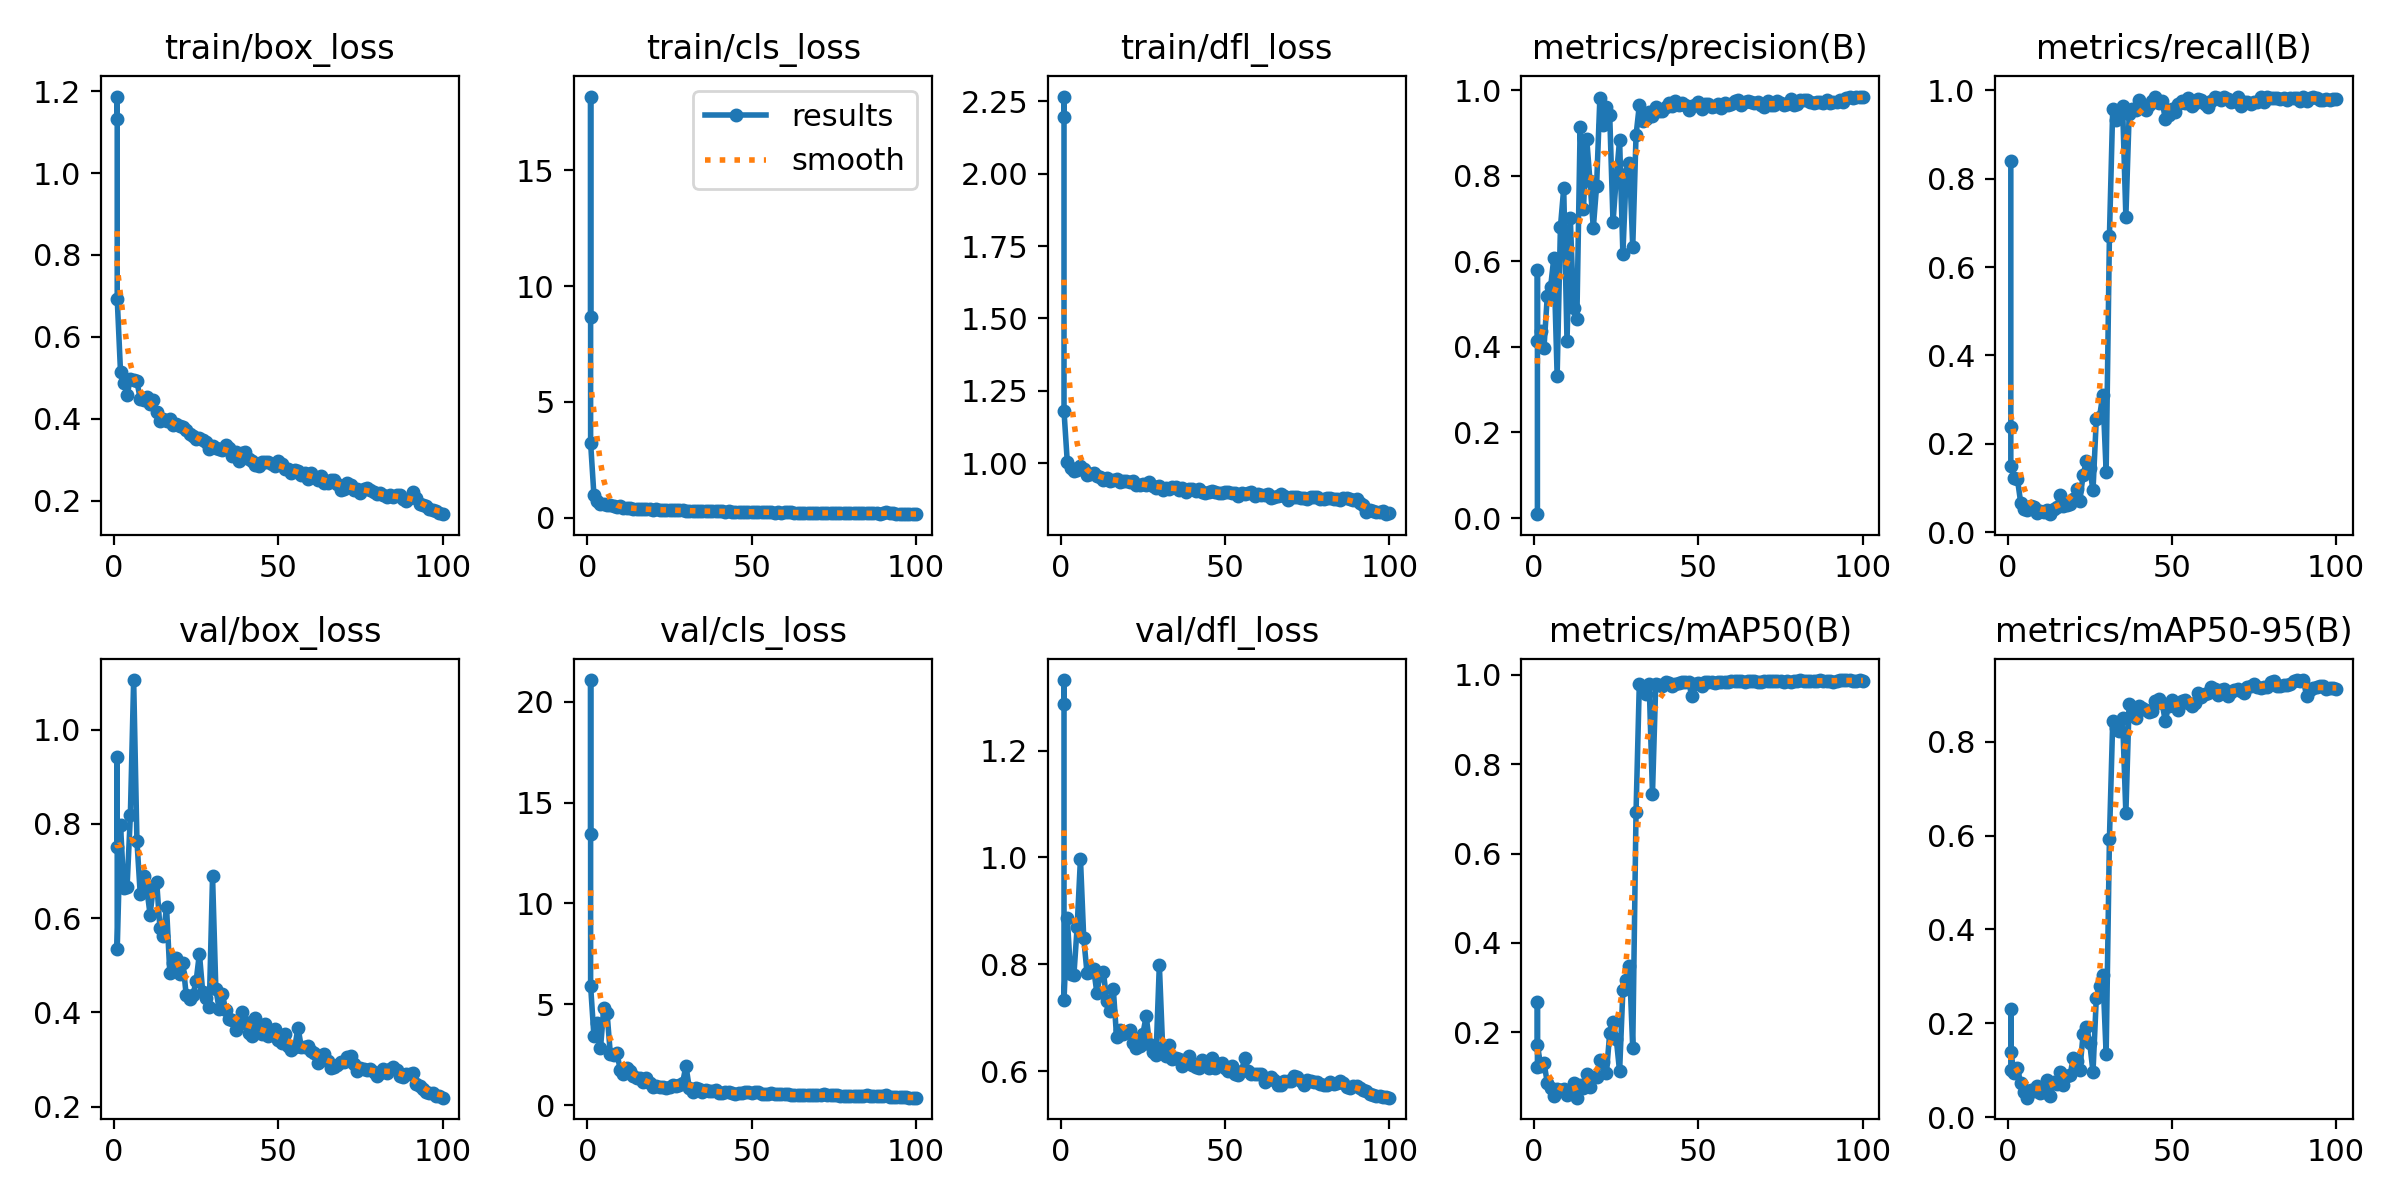

Data behind this chart, as committed beside it:
epoch, train/box_loss, train/cls_loss, train/dfl_loss, metrics/precision(B), metrics/recall(B), metrics/mAP50(B), metrics/mAP50-95(B), val/box_loss, val/cls_loss, val/dfl_loss, lr/pg0, lr/pg1, lr/pg2
1, 1.133, 8.667, 2.197, 0.0091, 0.8393, 0.1226, 0.1013, 0.7512, 13.42, 1.287, 0.0001534, 0.0001534, 0.0001534
1, 1.187, 18.18, 2.267, 0.5788, 0.2382, 0.2678, 0.2304, 0.9425, 21.08, 1.332, 0.0001534, 0.0001534, 0.0001534
1, 0.6931, 3.227, 1.179, 0.4142, 0.1489, 0.1722, 0.1396, 0.5345, 5.909, 0.7328, 0.0001534, 0.0001534, 0.0001534
2, 0.515, 0.9983, 1.003, 0.4379, 0.123, 0.124, 0.09355, 0.7987, 3.44, 0.8868, 0.0003104, 0.0003104, 0.0003104
3, 0.4874, 0.7306, 0.9817, 0.3983, 0.1204, 0.132, 0.104, 0.6634, 4.082, 0.781, 0.0004642, 0.0004642, 0.0004642
4, 0.4586, 0.5862, 0.971, 0.5181, 0.06684, 0.08704, 0.07356, 0.6665, 2.811, 0.7795, 0.0006148, 0.0006148, 0.0006148
5, 0.4965, 0.6087, 0.976, 0.5389, 0.052, 0.07464, 0.05364, 0.8185, 4.819, 0.8702, 0.0006406, 0.0006406, 0.0006406
6, 0.4951, 0.5689, 0.9887, 0.6087, 0.05105, 0.0582, 0.04179, 1.105, 4.569, 0.9978, 0.000634, 0.000634, 0.000634
7, 0.491, 0.5736, 0.9792, 0.332, 0.05889, 0.07184, 0.05824, 0.7642, 2.536, 0.8485, 0.0006274, 0.0006274, 0.0006274
8, 0.4481, 0.4977, 0.9572, 0.6801, 0.05702, 0.07083, 0.05683, 0.6515, 2.49, 0.7838, 0.0006208, 0.0006208, 0.0006208
9, 0.4465, 0.4632, 0.9621, 0.7703, 0.04319, 0.07189, 0.06767, 0.6895, 2.579, 0.7854, 0.0006142, 0.0006142, 0.0006142
10, 0.4526, 0.495, 0.965, 0.4132, 0.04765, 0.06036, 0.05242, 0.6624, 1.757, 0.792, 0.0006076, 0.0006076, 0.0006076
11, 0.4356, 0.4421, 0.9566, 0.7017, 0.04545, 0.06477, 0.05492, 0.6077, 1.548, 0.7463, 0.000601, 0.000601, 0.000601
12, 0.4468, 0.4416, 0.9507, 0.4916, 0.05056, 0.08556, 0.08031, 0.6671, 1.852, 0.7803, 0.0005944, 0.0005944, 0.0005944
13, 0.4152, 0.4218, 0.943, 0.4649, 0.04051, 0.05344, 0.04616, 0.6775, 1.707, 0.7851, 0.0005878, 0.0005878, 0.0005878
14, 0.3945, 0.3957, 0.9478, 0.9135, 0.05188, 0.0809, 0.07413, 0.5798, 1.421, 0.7308, 0.0005812, 0.0005812, 0.0005812
15, 0.3986, 0.3843, 0.9381, 0.7217, 0.05674, 0.07597, 0.06985, 0.5629, 1.316, 0.7125, 0.0005745, 0.0005745, 0.0005745
16, 0.3955, 0.374, 0.943, 0.8854, 0.08429, 0.1075, 0.09581, 0.6234, 1.353, 0.7532, 0.000568, 0.000568, 0.000568
17, 0.3993, 0.3855, 0.9436, 0.7866, 0.05915, 0.07748, 0.06956, 0.4841, 1.154, 0.663, 0.0005613, 0.0005613, 0.0005613
18, 0.3848, 0.3667, 0.933, 0.6777, 0.06066, 0.1004, 0.08886, 0.504, 1.351, 0.6776, 0.0005547, 0.0005547, 0.0005547
19, 0.3867, 0.3679, 0.9368, 0.7756, 0.06376, 0.1003, 0.08988, 0.5153, 1.077, 0.6692, 0.0005481, 0.0005481, 0.0005481
20, 0.3816, 0.3559, 0.9363, 0.9812, 0.07482, 0.1367, 0.1255, 0.4813, 0.9022, 0.6734, 0.0005415, 0.0005415, 0.0005415
21, 0.3799, 0.361, 0.9338, 0.9192, 0.09852, 0.1334, 0.1202, 0.5048, 0.935, 0.6775, 0.0005349, 0.0005349, 0.0005349
22, 0.3712, 0.3344, 0.9394, 0.9611, 0.06994, 0.1095, 0.1005, 0.4359, 0.9106, 0.6529, 0.0005283, 0.0005283, 0.0005283
23, 0.3614, 0.3323, 0.9256, 0.9407, 0.1302, 0.1982, 0.1776, 0.4289, 0.8886, 0.6436, 0.0005217, 0.0005217, 0.0005217
24, 0.3586, 0.3363, 0.9229, 0.6915, 0.1601, 0.2224, 0.193, 0.436, 0.8421, 0.6478, 0.0005151, 0.0005151, 0.0005151
25, 0.3499, 0.3248, 0.9265, 0.7963, 0.1455, 0.1843, 0.1584, 0.4661, 0.9099, 0.6696, 0.0005085, 0.0005085, 0.0005085
26, 0.3536, 0.3411, 0.9232, 0.8839, 0.09449, 0.1122, 0.09652, 0.5249, 0.9967, 0.7033, 0.0005019, 0.0005019, 0.0005019
27, 0.3471, 0.3345, 0.933, 0.6175, 0.2549, 0.2946, 0.2532, 0.4444, 0.9369, 0.6514, 0.0004953, 0.0004953, 0.0004953
28, 0.3428, 0.3212, 0.9207, 0.804, 0.2613, 0.318, 0.2798, 0.4312, 1.002, 0.6361, 0.0004887, 0.0004887, 0.0004887
29, 0.3256, 0.3222, 0.9143, 0.8304, 0.3114, 0.3479, 0.3034, 0.4105, 1.106, 0.6307, 0.0004821, 0.0004821, 0.0004821
30, 0.3342, 0.3099, 0.9204, 0.6332, 0.137, 0.1643, 0.1342, 0.6887, 1.95, 0.7991, 0.0004755, 0.0004755, 0.0004755
31, 0.3286, 0.3008, 0.9075, 0.8941, 0.6704, 0.6926, 0.5935, 0.4506, 0.86, 0.6454, 0.0004689, 0.0004689, 0.0004689
32, 0.3249, 0.2963, 0.9125, 0.9647, 0.9582, 0.9801, 0.844, 0.4068, 0.6642, 0.6288, 0.0004623, 0.0004623, 0.0004623
33, 0.3241, 0.29, 0.9115, 0.9276, 0.9328, 0.9702, 0.8282, 0.4382, 0.8374, 0.6485, 0.0004557, 0.0004557, 0.0004557
34, 0.3347, 0.3045, 0.9162, 0.9318, 0.9457, 0.957, 0.8238, 0.4052, 0.7773, 0.6228, 0.0004491, 0.0004491, 0.0004491
35, 0.3286, 0.2876, 0.9163, 0.9492, 0.9652, 0.9798, 0.8499, 0.3852, 0.6667, 0.625, 0.0004425, 0.0004425, 0.0004425
36, 0.3094, 0.2829, 0.9074, 0.9384, 0.714, 0.7335, 0.6473, 0.3845, 0.7333, 0.6219, 0.0004359, 0.0004359, 0.0004359
37, 0.3181, 0.288, 0.9149, 0.9614, 0.9455, 0.9805, 0.8813, 0.3634, 0.6951, 0.61, 0.0004293, 0.0004293, 0.0004293
38, 0.2976, 0.2743, 0.9007, 0.9509, 0.9588, 0.9763, 0.8592, 0.3757, 0.6744, 0.6175, 0.0004227, 0.0004227, 0.0004227
39, 0.3162, 0.2812, 0.9103, 0.951, 0.9548, 0.9748, 0.8506, 0.4007, 0.727, 0.6289, 0.0004161, 0.0004161, 0.0004161
40, 0.3198, 0.2864, 0.9093, 0.9605, 0.9787, 0.9842, 0.8762, 0.3786, 0.6176, 0.6113, 0.0004095, 0.0004095, 0.0004095
41, 0.302, 0.2736, 0.9028, 0.9689, 0.9677, 0.9822, 0.8724, 0.3554, 0.6062, 0.6083, 0.0004029, 0.0004029, 0.0004029
42, 0.2955, 0.2715, 0.9109, 0.9626, 0.9565, 0.9754, 0.8673, 0.3505, 0.6552, 0.6058, 0.0003963, 0.0003963, 0.0003963
43, 0.2872, 0.2785, 0.9004, 0.9749, 0.9679, 0.9806, 0.8628, 0.3884, 0.6424, 0.6206, 0.0003897, 0.0003897, 0.0003897
44, 0.2853, 0.2623, 0.8966, 0.9655, 0.975, 0.9816, 0.8651, 0.3663, 0.6023, 0.6153, 0.0003831, 0.0003831, 0.0003831
45, 0.2948, 0.2567, 0.9013, 0.9699, 0.985, 0.9841, 0.8872, 0.3547, 0.5544, 0.6055, 0.0003765, 0.0003765, 0.0003765
46, 0.2947, 0.2663, 0.9046, 0.9661, 0.9715, 0.9844, 0.8902, 0.375, 0.5942, 0.6251, 0.0003699, 0.0003699, 0.0003699
47, 0.2942, 0.2622, 0.8998, 0.9533, 0.9766, 0.9833, 0.8829, 0.3504, 0.6126, 0.6055, 0.0003633, 0.0003633, 0.0003633
48, 0.2883, 0.2607, 0.8967, 0.9631, 0.9353, 0.9526, 0.8437, 0.355, 0.6282, 0.6125, 0.0003566, 0.0003566, 0.0003566
49, 0.2853, 0.2581, 0.8952, 0.9657, 0.9446, 0.9805, 0.8768, 0.3643, 0.6548, 0.6159, 0.00035, 0.00035, 0.00035
50, 0.296, 0.2609, 0.899, 0.9712, 0.9574, 0.9828, 0.8882, 0.3414, 0.6035, 0.6054, 0.0003434, 0.0003434, 0.0003434
51, 0.2893, 0.2559, 0.9009, 0.9558, 0.9503, 0.9761, 0.8794, 0.3349, 0.6272, 0.5998, 0.0003368, 0.0003368, 0.0003368
52, 0.2761, 0.2456, 0.8977, 0.9669, 0.9685, 0.9837, 0.8679, 0.3541, 0.6241, 0.6091, 0.0003302, 0.0003302, 0.0003302
53, 0.276, 0.246, 0.8949, 0.9663, 0.9756, 0.9837, 0.8857, 0.3284, 0.5692, 0.5948, 0.0003236, 0.0003236, 0.0003236
54, 0.2673, 0.2405, 0.8872, 0.9605, 0.9713, 0.9833, 0.8886, 0.32, 0.5442, 0.5927, 0.000317, 0.000317, 0.000317
55, 0.2742, 0.2449, 0.8957, 0.9621, 0.9827, 0.9829, 0.8834, 0.3263, 0.5602, 0.5997, 0.0003104, 0.0003104, 0.0003104
56, 0.2727, 0.242, 0.8935, 0.9682, 0.9647, 0.9842, 0.8766, 0.3673, 0.5878, 0.6251, 0.0003038, 0.0003038, 0.0003038
57, 0.2629, 0.225, 0.8979, 0.9586, 0.9721, 0.9834, 0.8832, 0.327, 0.5522, 0.6005, 0.0002972, 0.0002972, 0.0002972
58, 0.2667, 0.2346, 0.8986, 0.9691, 0.9805, 0.9836, 0.904, 0.3261, 0.523, 0.5949, 0.0002906, 0.0002906, 0.0002906
... 42 more rows
